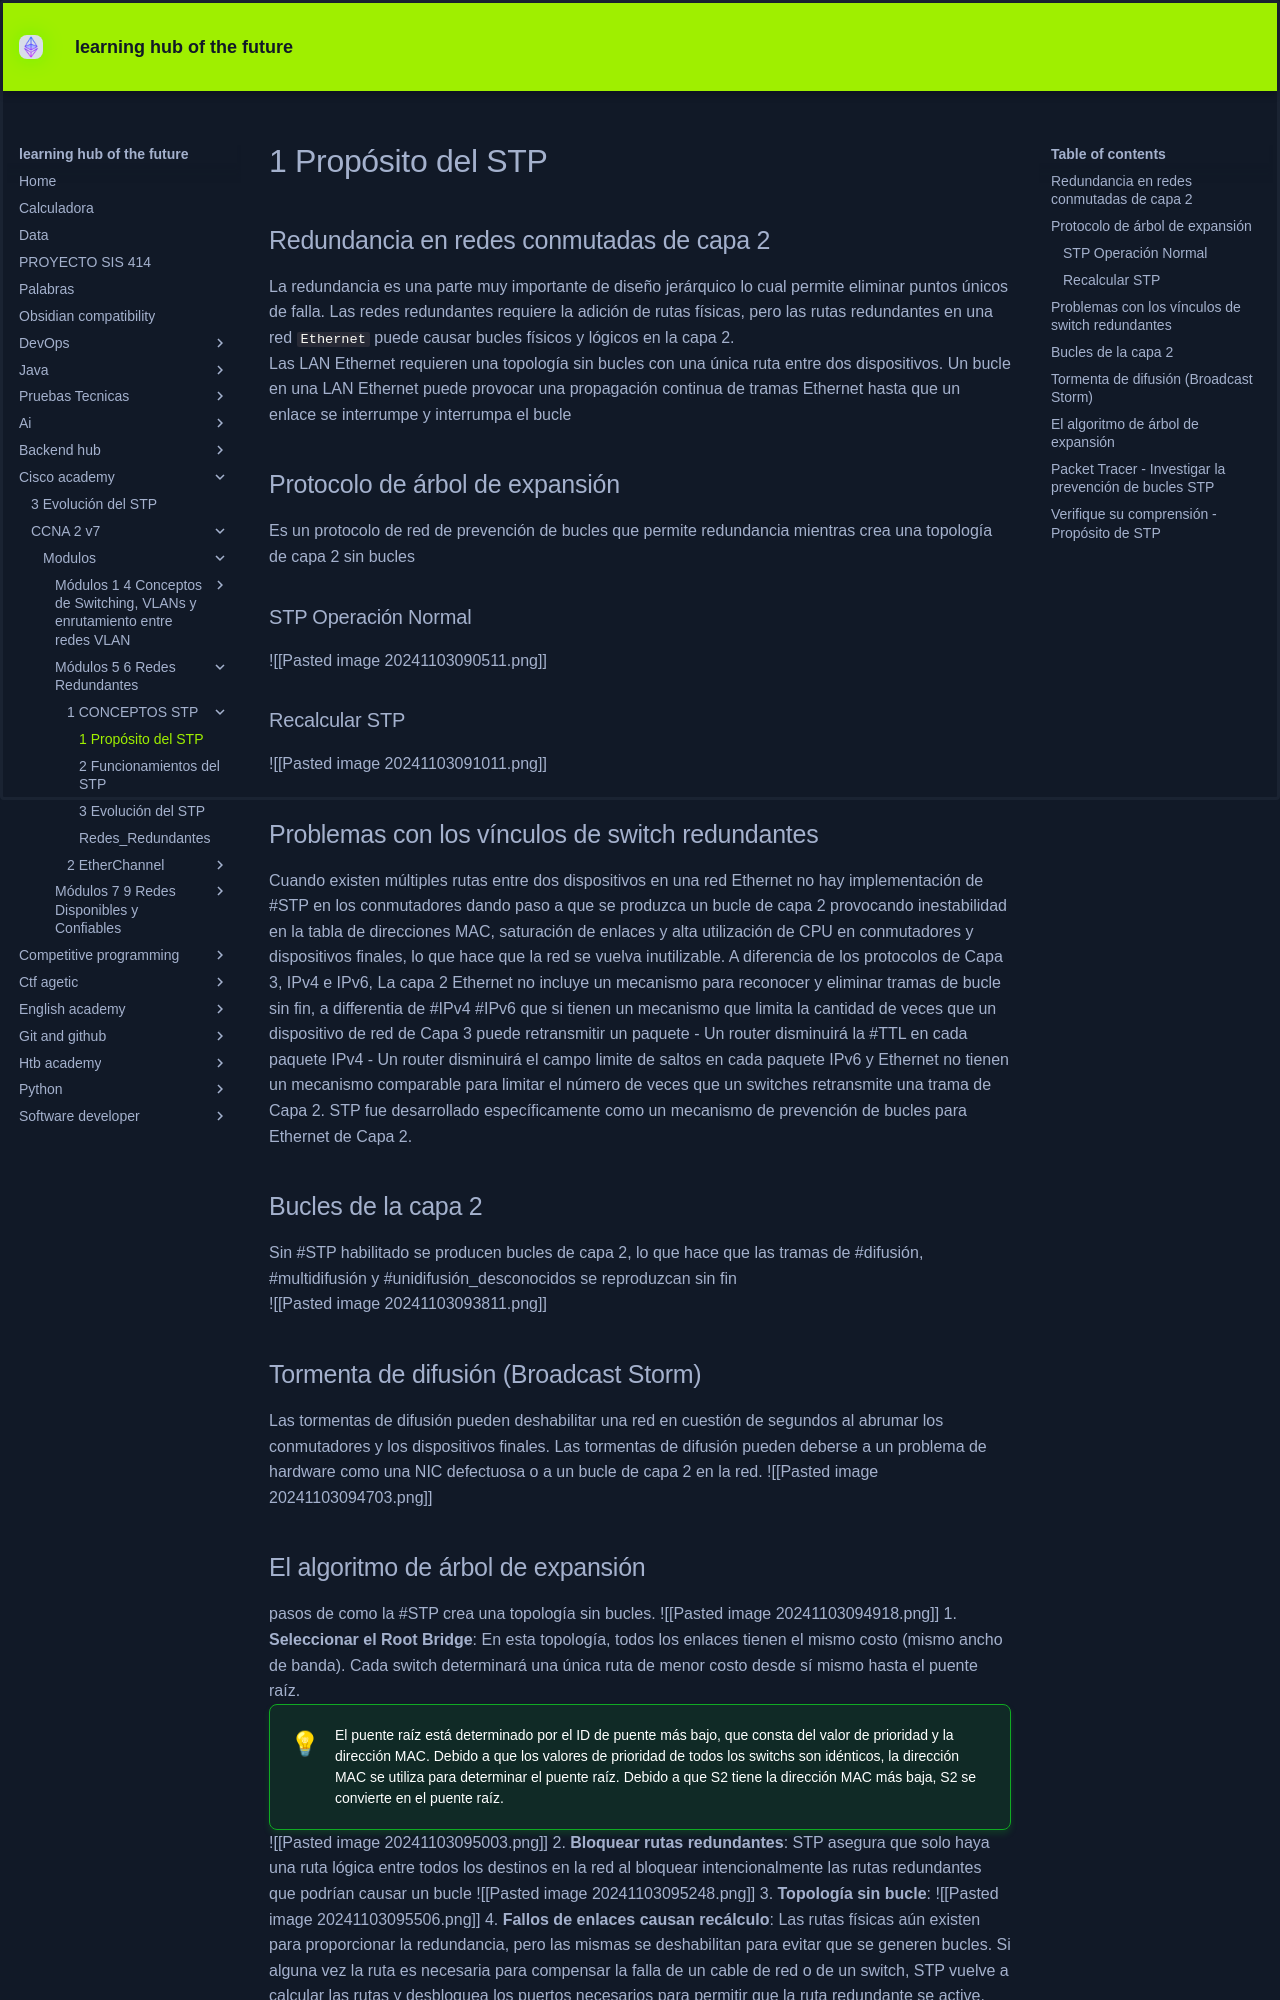

repository: KEVIN-117/learning-docs · page: cisco-academy/CCNA 2 v7/modulos/Módulos 5 - 6 Redes Redundantes/1 CONCEPTOS STP/1 Propósito del STP/index.html · generator: mkdocs

## Redundancia en redes conmutadas de capa 2
La redundancia es una parte muy importante de diseño jerárquico lo cual permite eliminar puntos únicos de falla. Las redes redundantes requiere la adición de rutas físicas, pero las rutas redundantes en una red `Ethernet` puede causar bucles físicos y lógicos en la capa 2.

Las LAN Ethernet requieren una topología sin bucles con una única ruta entre dos dispositivos. Un bucle en una LAN Ethernet puede provocar una propagación continua de tramas Ethernet hasta que un enlace se interrumpe y interrumpa el bucle

## Protocolo de árbol de expansión
Es un protocolo de red de prevención de bucles que permite redundancia mientras crea una topología de capa 2 sin bucles

### STP Operación Normal
![[Pasted image 20241103090511.png]]
### Recalcular STP

![[Pasted image 20241103091011.png]]
## Problemas con los vínculos de switch redundantes
Cuando existen múltiples rutas entre dos dispositivos en una red Ethernet no hay implementación de #STP en los conmutadores dando paso a que se produzca un bucle de capa 2 provocando inestabilidad en la tabla de direcciones MAC, saturación de enlaces y alta utilización de CPU en conmutadores y dispositivos finales, lo que hace que la red se vuelva inutilizable.
A diferencia de los protocolos de Capa 3, IPv4 e IPv6, La capa 2 Ethernet no incluye un mecanismo para reconocer y eliminar tramas de bucle sin fin, a differentia de #IPv4 #IPv6 que si tienen un mecanismo que limita la cantidad de veces que un dispositivo de red de Capa 3 puede retransmitir un paquete
- Un router disminuirá la #TTL en cada paquete IPv4
- Un router disminuirá el campo limite de saltos en cada paquete IPv6
y Ethernet no tienen un mecanismo comparable para limitar el número de veces que un switches retransmite una trama de Capa 2. STP fue desarrollado específicamente como un mecanismo de prevención de bucles para Ethernet de Capa 2.
## Bucles de la capa 2
Sin #STP habilitado se producen bucles de capa 2, lo que hace que las tramas de #difusión, #multidifusión y #unidifusión_desconocidos se reproduzcan sin fin

![[Pasted image 20241103093811.png]]

## Tormenta de difusión (Broadcast Storm)

Las tormentas de difusión pueden deshabilitar una red en cuestión de segundos al abrumar los conmutadores y los dispositivos finales. Las tormentas de difusión pueden deberse a un problema de hardware como una NIC defectuosa o a un bucle de capa 2 en la red.
![[Pasted image 20241103094703.png]]

## El algoritmo de árbol de expansión
 pasos de como la #STP  crea una topología sin bucles.
 ![[Pasted image 20241103094918.png]]
  1. **Seleccionar el Root Bridge**: En esta topología, todos los enlaces tienen el mismo costo (mismo ancho de banda). Cada switch determinará una única ruta de menor costo desde sí mismo hasta el puente raíz.
	  <div class="tip-card">
        <div class="icon">💡</div>
        <div class="content">
             El puente raíz está determinado por el ID de puente más bajo, que consta del valor de prioridad y la dirección MAC. Debido a que los valores de prioridad de todos los switchs son idénticos, la dirección MAC se utiliza para determinar el puente raíz. Debido a que S2 tiene la dirección MAC más baja, S2 se convierte en el puente raíz.
        </div>
    </div>
  ![[Pasted image 20241103095003.png]]
  2.  **Bloquear rutas redundantes**: STP asegura que solo haya una ruta lógica entre todos los destinos en la red al bloquear intencionalmente las rutas redundantes que podrían causar un bucle
  ![[Pasted image 20241103095248.png]]
  3. **Topología sin bucle**: 
![[Pasted image 20241103095506.png]]
4. **Fallos de enlaces causan recálculo**: Las rutas físicas aún existen para proporcionar la redundancia, pero las mismas se deshabilitan para evitar que se generen bucles. Si alguna vez la ruta es necesaria para compensar la falla de un cable de red o de un switch, STP vuelve a calcular las rutas y desbloquea los puertos necesarios para permitir que la ruta redundante se active. Los recálculos STP también pueden ocurrir cada vez que se agrega un nuevo conmutador o un nuevo vínculo entre switches a la red.
![[Pasted image 20241103095632.png]]
## Packet Tracer - Investigar la prevención de bucles STP
En esta actividad de Packet Tracer, completará los siguientes objetivos:

- Cree y configure una red simple de tres conmutadores con STP.
- Ver operación STP
- Desactive STP y vuelva a ver la operación.
![[5.1.9-packet-tracer---investigate-stp-loop-prevention_es-XL.pka]]
[[5.1.9-packet-tracer---investigate-stp-loop-prevention_es-XL.pdf]]
